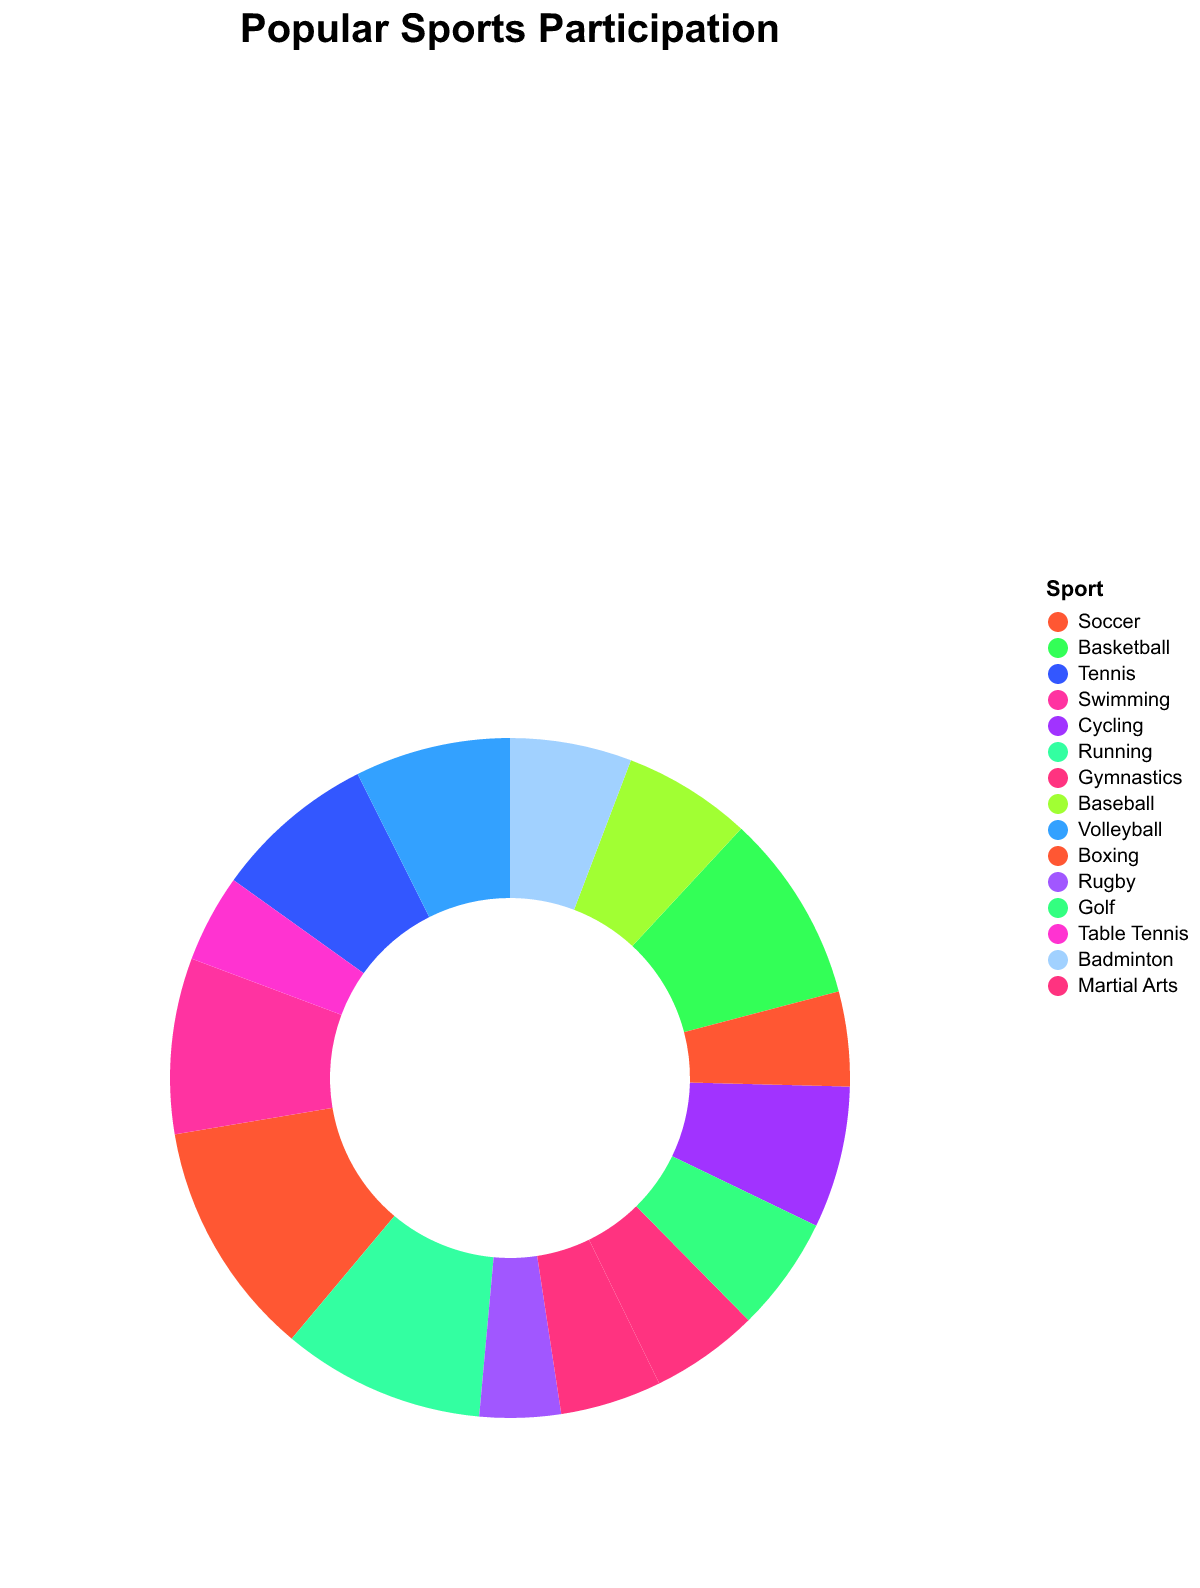

The table this chart was drawn from, first rows:
Sport, Participants
Soccer, 350
Basketball, 280
Tennis, 240
Swimming, 260
Cycling, 210
Running, 300
Gymnastics, 160
Baseball, 190
Volleyball, 230
Boxing, 140
Rugby, 120
Golf, 170
Table Tennis, 130
Badminton, 180
Martial Arts, 150
